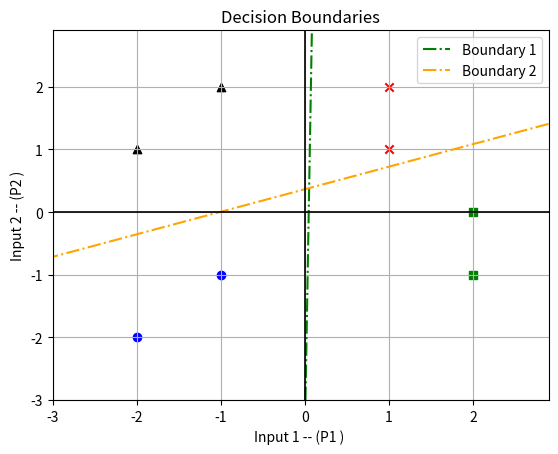

Generate this figure with matplotlib:
import numpy as np
import matplotlib.pyplot as plt
import pandas as pd


inputs = np.array([  # Input patterns
    [1, 1],
    [1, 2],
    [2, -1],
    [2, 0],
    [-1, 2],
    [-2, 1],
    [-1, -1],
    [-2, -2]
])

targets = np.array([ # Target values 
    [-1, -1],
    [-1, -1],
    [-1, 1],
    [-1, 1],
    [1, -1],
    [1, -1],
    [1, 1],
    [1, 1]
])


W = np.array([[1.0, 0.0], [0.0, 1.0]]) # Initialize weights 
b = np.array([[1.0], [1.0]])           # Initialize biases
alpha = 0.04
max_iterations = 50 # maximum number of iterations


def purelin(x): # Activation function
    return x

# Training function
def train_adaline(inputs, targets, W, b, alpha, max_iterations):
    converged = False
    iteration = 0
    while not converged and iteration < max_iterations:
        converged = True
        for i in range(len(inputs)):
            p = inputs[i].reshape(2, 1)
            t = targets[i].reshape(2, 1)
            a = np.dot(W, p) + b
            e = t - a

           
            W = W + 2 * alpha * np.dot(e, p.T)  # Update weights
            b = b + 2 * alpha * e  # Update biases

            
            if iteration == 0 and i == 0:
                print("")
                print("For Test The Code")
                print("-------------------------")
                print(f"Updated Weights (W(1)): {W}")
                print(f"Updated Biases (b(1)): {b}")

            
            if iteration == 0 and i == 1:
                print(f"Updated Weights (W(2)): {W}")
                print(f"Updated Biases (b(2)): {b}")
                print("-------------------------")
                print("")


            if np.any(e != 0):
                converged = False
        iteration += 1
    return W, b, iteration, converged

# Train the model
W, b, iterations, converged = train_adaline(inputs, targets, W, b, alpha, max_iterations)
if converged:
    print(f"Training completed in {iterations} iterations.")
else:
    print(f"Training did not converge within {max_iterations} iterations.")

# Final weights and biases
print("")
print("Final weights and biases")
print("-------------------------")
print("Final weights:")
print(W)
print("Final biases:")
print(b)
print("-------------------------")
print("")


def test_adaline(inputs, targets, W, b): # Prepare data for the table
    print("                     Test Table")
    print("-------------------------------------------------------")
    data = {
        "Input": [list(p) for p in inputs],
        "Target": [list(t) for t in targets],
        "Output": [],
        "Error": [],
    }
    
    for i in range(len(inputs)):
        p = inputs[i].reshape(2, 1)
        t = targets[i].reshape(2, 1)
        a = purelin(np.dot(W, p) + b)
        e = t - a
        data["Output"].append([round(val, 3) for val in a.T.tolist()[0]])
        data["Error"].append([round(val, 3) for val in e.T.tolist()[0]])
    
    
    df = pd.DataFrame(data)
    print(df)


test_adaline(inputs, targets, W, b) # Call the function

#####
new_inputs = np.array([ #  4 new test vectors 
    [-1, -1],
    [-1, -2],
    [-2, 1],
    [-2, 2]
])


new_targets = np.array([
    [1, 1],
    [1, 1],
    [1, -1],
    [1, -1]
])

# Test the ADALINE with the new inputs and targets 
print("")
print("")
print("For New Input")
print("-------------------------------------------------------")
test_adaline(new_inputs, new_targets, W, b)  




#################################################### Plot decision boundaries
def plot_decision_boundaries(inputs, targets, W, b):
    plt.figure()

    # Plot the input points
    for i in range(len(inputs)):
        if targets[i][0] == 1 and targets[i][1] == 1:
            plt.scatter(inputs[i, 0], inputs[i, 1], marker='o', color='blue', label="Class 1" if i == 0 else "")
        elif targets[i][0] == -1 and targets[i][1] == -1:
            plt.scatter(inputs[i, 0], inputs[i, 1], marker='x', color='red', label="Class 3" if i == 0 else "")
        elif targets[i][0] == -1 and targets[i][1] == 1:
            plt.scatter(inputs[i, 0], inputs[i, 1], marker='s', color='green', label="Class 4" if i == 0 else "")
        else:
            plt.scatter(inputs[i, 0], inputs[i, 1], marker='^', color='black', label="Class 2" if i == 0 else "")

    
    x_min, x_max = inputs[:, 0].min() - 1, inputs[:, 0].max() + 1  # grid for decision boundaries
    y_min, y_max = inputs[:, 1].min() - 1, inputs[:, 1].max() + 1
    xx, yy = np.meshgrid(np.arange(x_min, x_max, 0.1),
                         np.arange(y_min, y_max, 0.1))
    
    
    Z1 = purelin(np.dot(W[0:1], np.c_[xx.ravel(), yy.ravel()].T) + b[0]) # Compute decision boundaries for both outputs
    Z2 = purelin(np.dot(W[1:2], np.c_[xx.ravel(), yy.ravel()].T) + b[1])

    Z1 = Z1.reshape(xx.shape)
    Z2 = Z2.reshape(xx.shape)

    
    contour1 = plt.contour(xx, yy, Z1, levels=[0], colors='green', linestyles='-.') # Plot the decision boundaries
    contour2 = plt.contour(xx, yy, Z2, levels=[0], colors='orange', linestyles='-.')
    
    
    from matplotlib.lines import Line2D
    legend_elements = [
        Line2D([0], [0], color='green', linestyle='-.', label='Boundary 1'), # Add custom legend for contours
        Line2D([0], [0], color='orange', linestyle='-.', label='Boundary 2'),
    ]
    plt.legend(handles=legend_elements, loc='best')

    
    plt.axhline(0, color='black', linewidth=1.2) # Plot the axes at the origin
    plt.axvline(0, color='black', linewidth=1.2)
    plt.grid(True, which='both')

    plt.title("Decision Boundaries")
    plt.xlabel("Input 1 -- (P1 ) ")
    plt.ylabel("Input 2 -- (P2 )")
    plt.show()


# Call the updated function
plot_decision_boundaries(inputs, targets, W, b)


